11-way image classification set "dataset_ready" from GitHub (agbolase/kuyet); label vocabulary: tomato bacterial canker, tomato bacterial spot, tomato early blight, tomato late blight, tomato leaf mold, tomato mosaic virus, tomato septoria leaf spot, tomato spider mites, tomato target spot, tomato yellow leaf curl virus, tomato healthy.

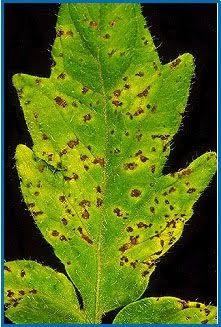
Label: tomato bacterial spot

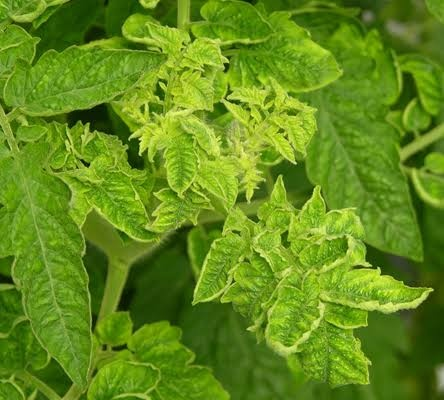
Label: tomato yellow leaf curl virus

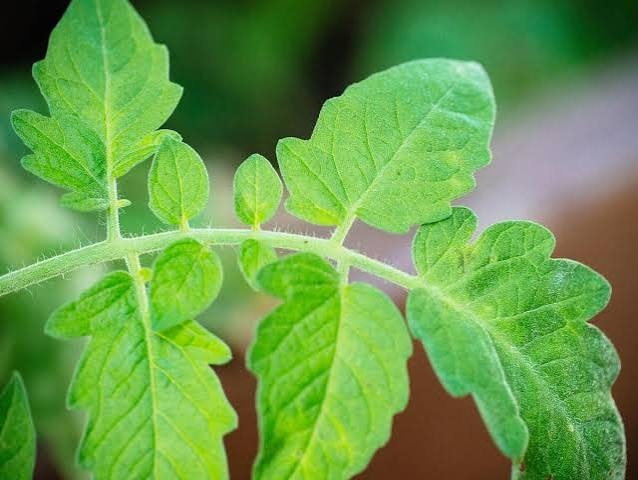
Label: tomato healthy

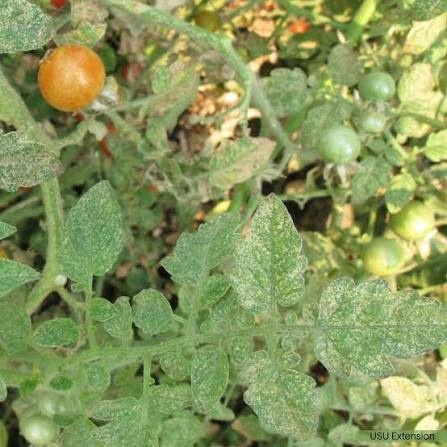
Label: tomato spider mites

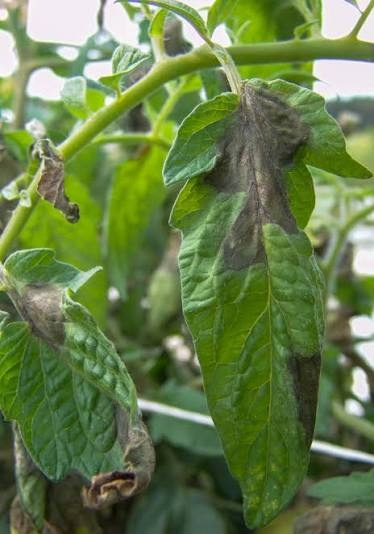
Label: tomato late blight

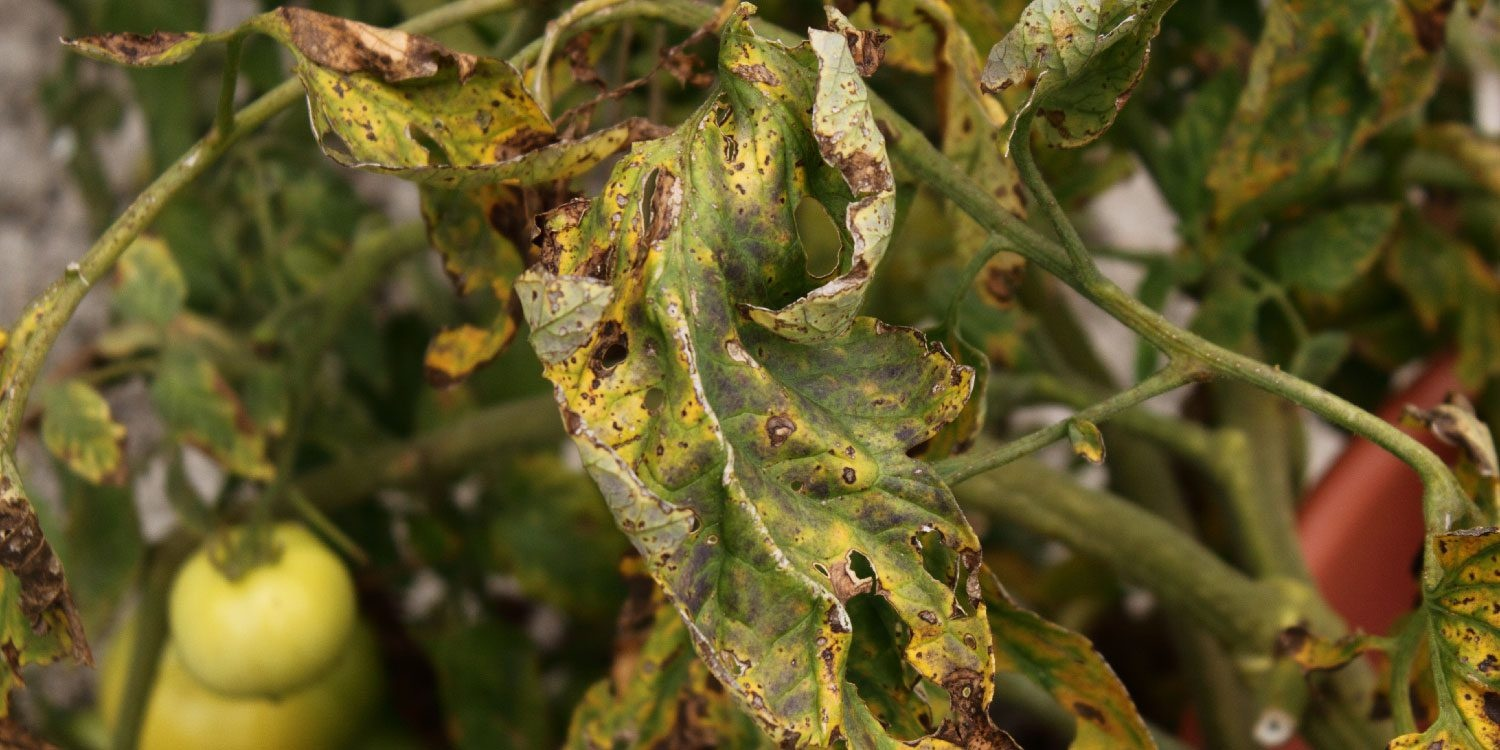
Label: tomato septoria leaf spot
